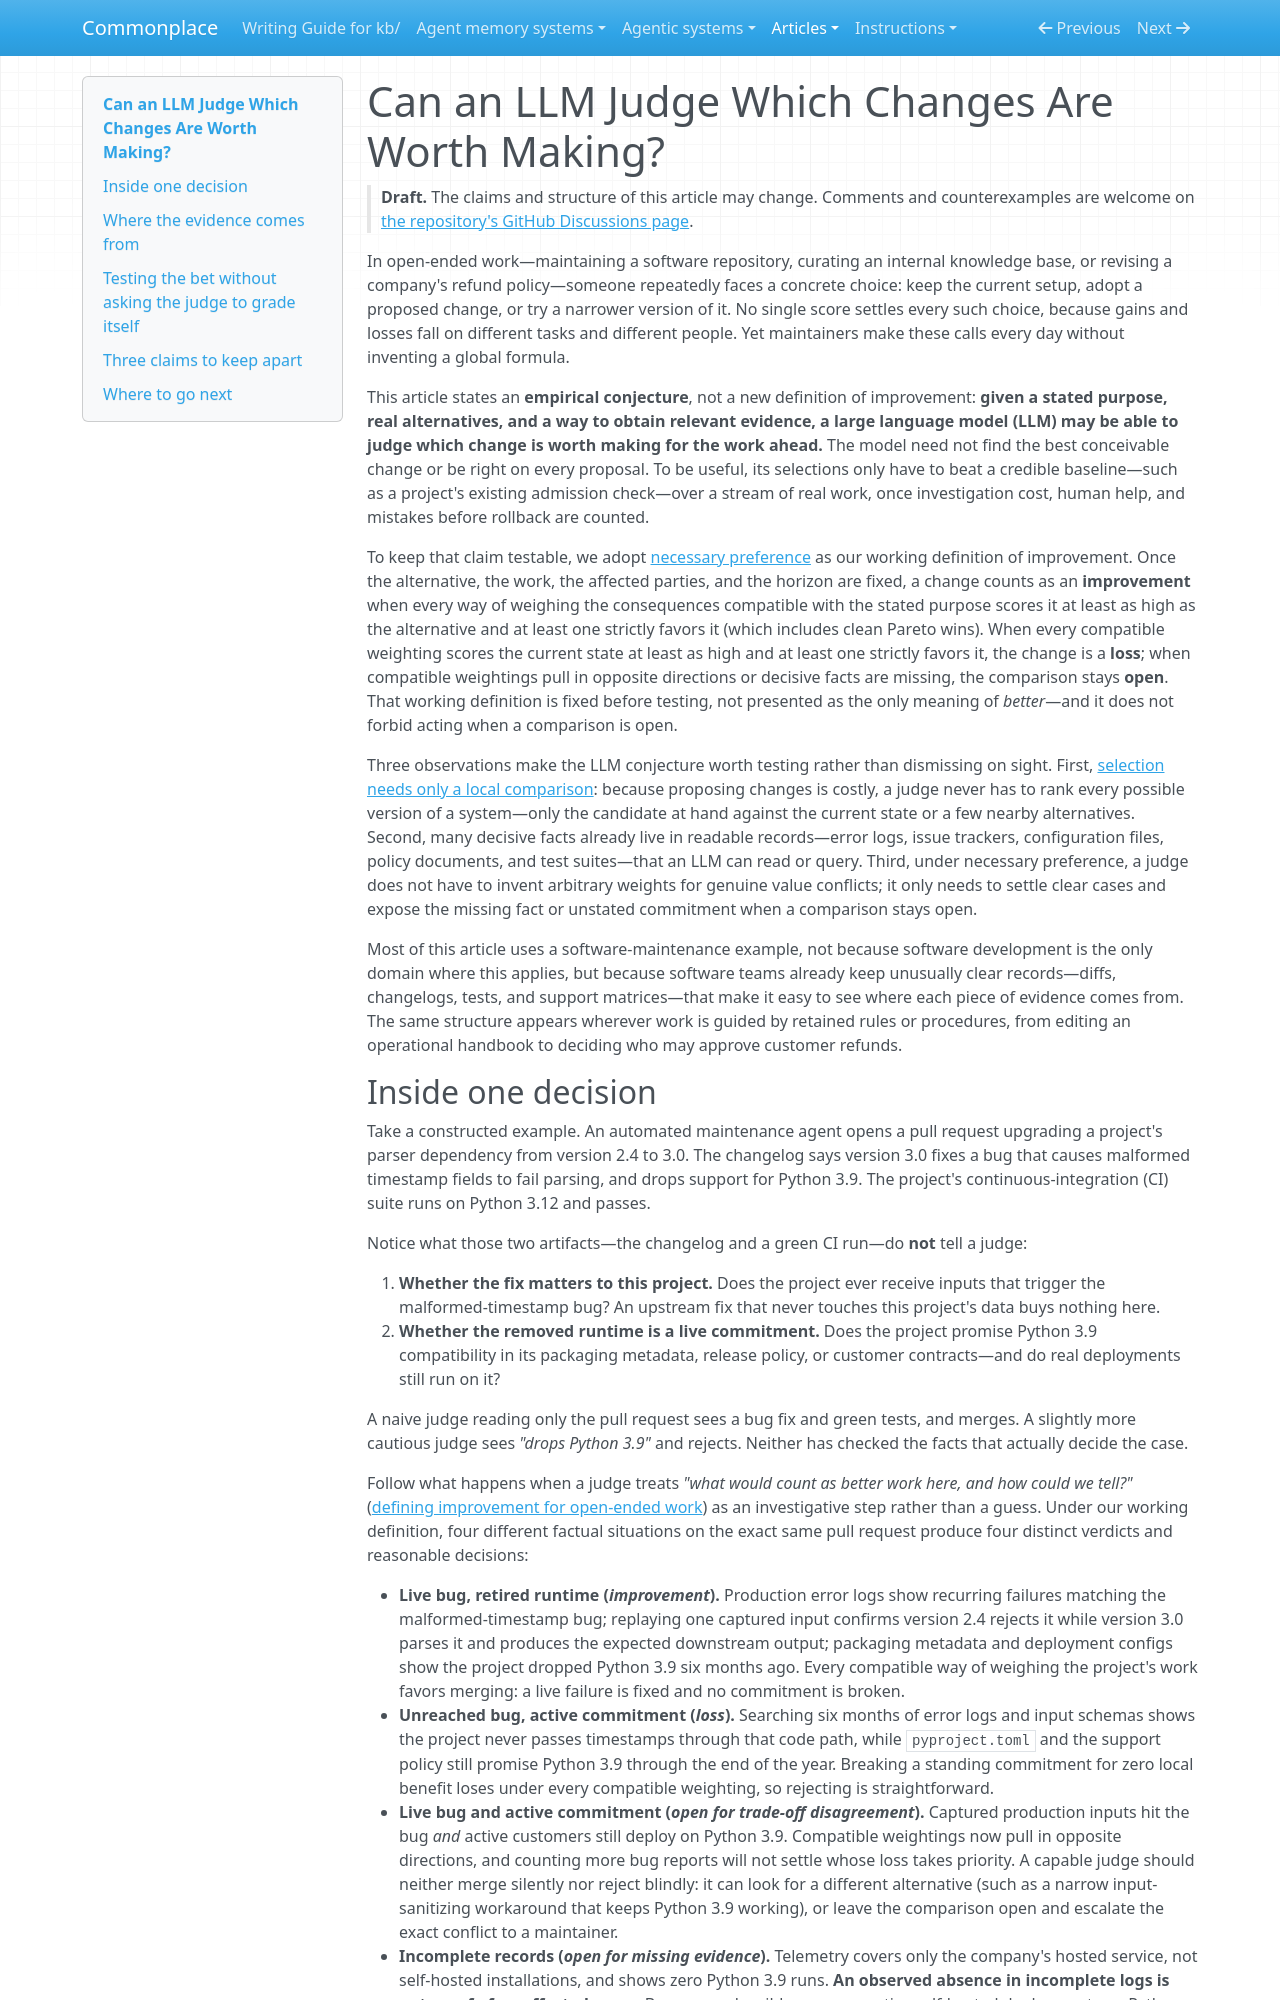

repository: zby/commonplace · page: articles/can-an-llm-judge-which-changes-are-worth-making/index.html · generator: mkdocs

---
description: "Empirical conjecture: an LLM may judge which changes are worth making in open-ended work under necessary preference as a working definition; traces packet vs. tool-use setups and a three-arm diagnostic test"
type: articles/types/article.md
tags: [evaluation, robust-comparison]
status: draft
byline: Zbigniew Lukasiak
source_notes:
  - kb/theory/defining-improvement-for-open-ended-work.md
  - kb/theory/necessary-preference-can-guide-improvement-without-a-global-measure.md
  - kb/theory/selection-based-learning-needs-only-a-local-comparison.md
  - kb/theory/reversibility-can-favor-a-change-by-limiting-future-loss.md
  - kb/theory/definitions/selection-based-learning.md
  - kb/theory/revision-guided-by-rationale-needs-faithfulness-not-just-legibility.md
---

# Can an LLM Judge Which Changes Are Worth Making?

> **Draft.** The claims and structure of this article may change. Comments
> and counterexamples are welcome on
> [the repository's GitHub Discussions page](https://github.com/zby/commonplace/discussions).

In open-ended work—maintaining a software repository, curating an internal
knowledge base, or revising a company's refund policy—someone repeatedly
faces a concrete choice: keep the current setup, adopt a proposed change,
or try a narrower version of it. No single score settles every such choice,
because gains and losses fall on different tasks and different people. Yet
maintainers make these calls every day without inventing a global formula.

This article states an **empirical conjecture**, not a new definition of
improvement: **given a stated purpose, real alternatives, and a way to
obtain relevant evidence, a large language model (LLM) may be able to judge
which change is worth making for the work ahead.** The model need not find
the best conceivable change or be right on every proposal. To be useful,
its selections only have to beat a credible baseline—such as a project's
existing admission check—over a stream of real work, once investigation
cost, human help, and mistakes before rollback are counted.

To keep that claim testable, we adopt
[necessary preference](../theory/necessary-preference-can-guide-improvement-without-a-global-measure.md)
as our working definition of improvement. Once the alternative, the work,
the affected parties, and the horizon are fixed, a change counts as an
**improvement** when every way of weighing the consequences compatible with
the stated purpose scores it at least as high as the alternative and at
least one strictly favors it (which includes clean Pareto wins). When every
compatible weighting scores the current state at least as high and at least
one strictly favors it, the change is a **loss**; when compatible weightings
pull in opposite directions or decisive facts are missing, the comparison
stays **open**. That working definition is fixed before testing, not
presented as the only meaning of *better*—and it does not forbid acting when
a comparison is open.

Three observations make the LLM conjecture worth testing rather than
dismissing on sight. First,
[selection needs only a local comparison](../theory/selection-based-learning-needs-only-a-local-comparison.md):
because proposing changes is costly, a judge never has to rank every
possible version of a system—only the candidate at hand against the current
state or a few nearby alternatives. Second, many decisive facts already
live in readable records—error logs, issue trackers, configuration files,
policy documents, and test suites—that an LLM can read or query. Third,
under necessary preference, a judge does not have to invent arbitrary
weights for genuine value conflicts; it only needs to settle clear cases
and expose the missing fact or unstated commitment when a comparison stays
open.

Most of this article uses a software-maintenance example, not because
software development is the only domain where this applies, but because
software teams already keep unusually clear records—diffs, changelogs,
tests, and support matrices—that make it easy to see where each piece of
evidence comes from. The same structure appears wherever work is guided by
retained rules or procedures, from editing an operational handbook to
deciding who may approve customer refunds.
